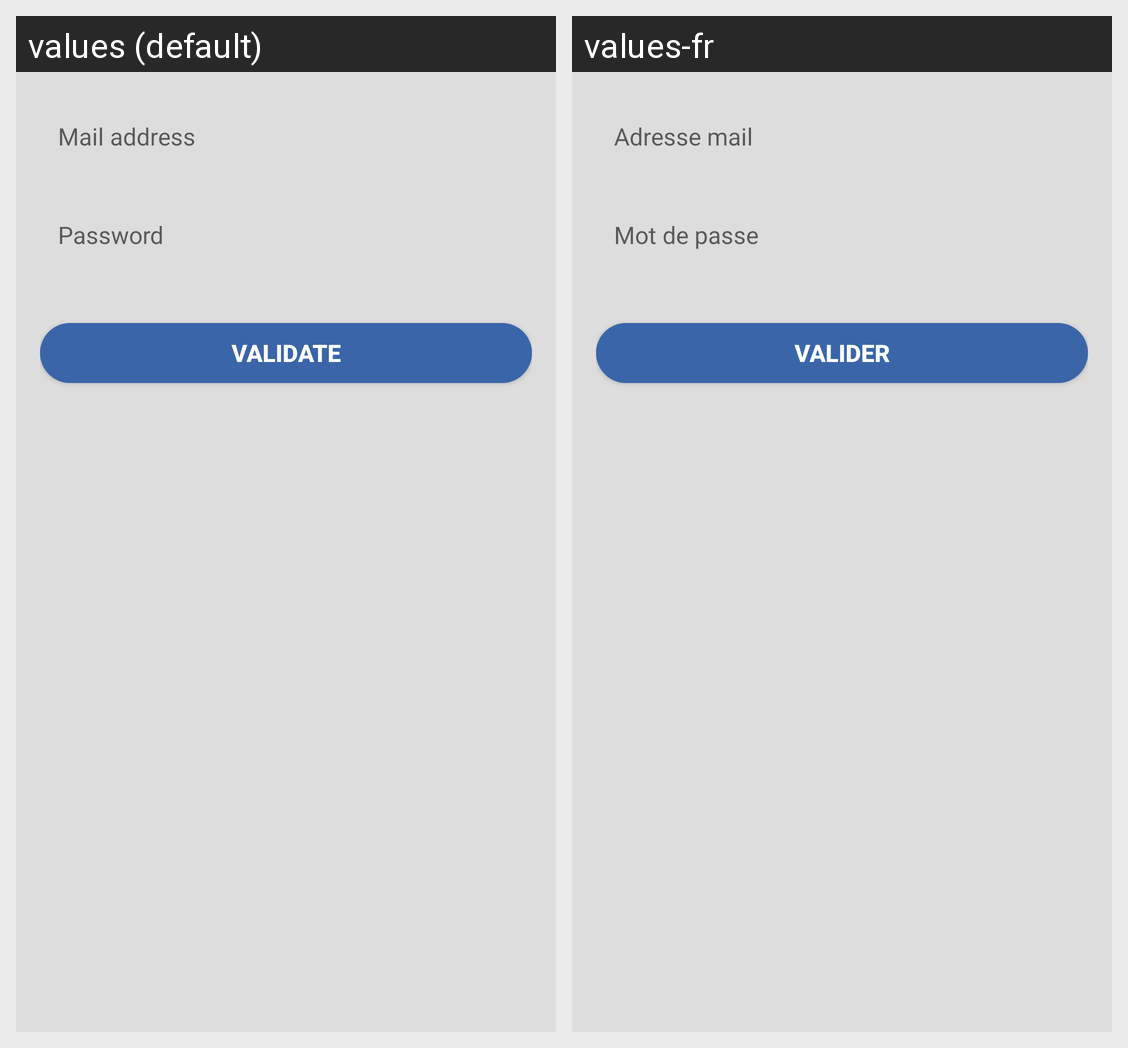

Translations of the strings shown on this Android screen, per locale in the grid:
Android screen res/layout/fragment_demarrage_connexion.xml rendered under 2 locales, left to right: values (default), values-fr. Device: Nexus 5 (rendered at 1080×1920; each locale shown at half size, 540×960, under a caption strip naming it); theme AppTheme.
Strings drawn on this screen, with the default value and each locale's value (text and hints the layout hard-codes, and strings that could not be matched under every locale, appear in the picture but are not listed):

email
  values: Mail address
  values-fr: Adresse mail

mot_de_passe
  values: Password
  values-fr: Mot de passe

valider
  values: validate
  values-fr: valider
